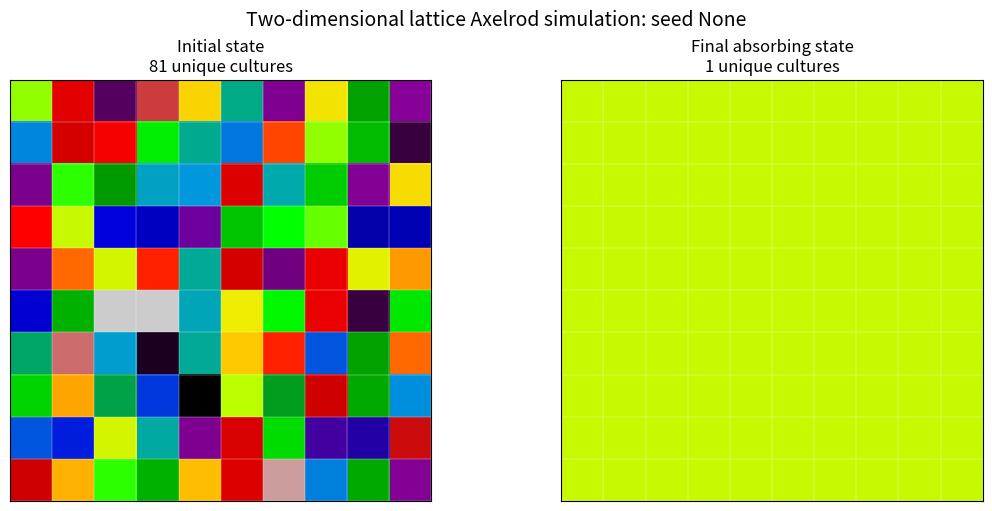

Reproduce this figure in Python.
# Axelrod Alternative Topologies
import networkx as nx
import numpy as np
import matplotlib.pyplot as plt
import random as rd
import copy
from collections import Counter
import csv
import os
import sys

# Build one of the four graph topologies.
def create_graph(topology, N=100, avg_k=4, grid_x=10, grid_y=10, seed=None):
    match topology:
        case "lattice":
            G = nx.grid_2d_graph(grid_x, grid_y)
            pos = {node: node for node in G.nodes()}
            is_lattice = True

        case "er":
            p = avg_k / (N - 1)
            G = nx.erdos_renyi_graph(N, p, seed=seed)
            pos = nx.spring_layout(G, seed=seed)
            is_lattice = False

        case "complete":
            G = nx.complete_graph(N)
            pos = nx.spring_layout(G, seed=seed)
            is_lattice = False

        case "scale_free":
            m = avg_k // 2
            G = nx.barabasi_albert_graph(N, m, seed=seed)
            pos = nx.spring_layout(G, seed=seed)
            is_lattice = False

        case _:
            raise ValueError(f"Unknown topology: {topology}")

    return G, pos, is_lattice

# Parameters.
grid_x = 10
grid_y = 10
n_features = 5
n_traits = 3
t_max = 200000

# Seed.
seed = int(sys.argv[1]) if len(sys.argv) > 1 else None
rd.seed(seed)

topology = "lattice"
avg_k_target = 4

G, pos, is_lattice = create_graph(
    topology=topology,
    N=100,
    avg_k=avg_k_target,
    grid_x=grid_x,
    grid_y=grid_y,
    seed=seed
)

N = G.number_of_nodes()

traits = range(n_traits)
trait_min, trait_max = min(traits), max(traits)

# Random initial culture vectors.
features = {u:[rd.randint(trait_min, trait_max) for _ in range(n_features)] for u in G.nodes}

initial_features = copy.deepcopy(features)
non_isolated_nodes = [node for node in G.nodes() if G.degree(node) > 0]

# Absorbing state check.
def is_frozen(G, features, n_features):
    for u, v in G.edges():
        overlap = sum(1 for i in range(n_features) if features[u][i] == features[v][i])
        if 0 < overlap < n_features:
            return False
    return True


# Count unique cultural vectors.
def count_unique_cultures(features):
    culture_counts = Counter(tuple(v) for v in features.values())
    return len(culture_counts)


# Plot initial and final lattice states.
def plot_lattice_comparison(
    G,
    initial_features,
    final_features,
    grid_x=10,
    grid_y=10,
    seed=None
):
    # Use one colour scale for both panels.
    all_cultures = sorted(
        set(tuple(culture) for culture in initial_features.values())
        | set(tuple(culture) for culture in final_features.values())
    )

    culture_index = {
        culture: index
        for index, culture in enumerate(all_cultures)
    }

    def make_grid(features):
        grid_labels = np.zeros((grid_x, grid_y), dtype=int)

        for node in G.nodes():
            x, y = node
            culture = tuple(features[node])
            grid_labels[x, y] = culture_index[culture]

        return grid_labels.T

    initial_grid = make_grid(initial_features)
    final_grid = make_grid(final_features)

    fig, axes = plt.subplots(
        1,
        2,
        figsize=(11, 5),
        constrained_layout=True
    )

    titles = [
        (
            "Initial state\n"
            f"{count_unique_cultures(initial_features)} unique cultures"
        ),
        (
            "Final absorbing state\n"
            f"{count_unique_cultures(final_features)} unique cultures"
        )
    ]

    for ax, grid, title in zip(
        axes,
        [initial_grid, final_grid],
        titles
    ):
        ax.imshow(
            grid,
            cmap=plt.cm.nipy_spectral,
            interpolation="nearest",
            vmin=0,
            vmax=max(len(all_cultures) - 1, 1)
        )

        # Draw cell boundaries.
        ax.set_xticks(
            np.arange(-0.5, grid_x, 1),
            minor=True
        )
        ax.set_yticks(
            np.arange(-0.5, grid_y, 1),
            minor=True
        )
        ax.grid(
            which="minor",
            color="white",
            linewidth=0.35,
            alpha=0.65
        )
        ax.tick_params(
            which="both",
            bottom=False,
            left=False,
            labelbottom=False,
            labelleft=False
        )
        ax.set_title(title)

    fig.suptitle(
        f"Two-dimensional lattice Axelrod simulation: seed {seed}",
        fontsize=14
    )

    fig.savefig(
        f"lattice_initial_final_seed_{seed}.pdf",
        bbox_inches="tight"
    )
    fig.savefig(
        f"lattice_initial_final_seed_{seed}.png",
        dpi=300,
        bbox_inches="tight"
    )

    plt.show()


# Run model.
for interaction in range(1,t_max + 1):
    # Pick a node and one neighbour at random.
    u = rd.choice(non_isolated_nodes)
    v = rd.choice(list(nx.neighbors(G,u)))

    f_u,f_v = features[u],features[v]
    if f_u != f_v:
        # Indices of differing features.
        non_common_index = [i for i,j in enumerate(zip(f_u,f_v)) if j[0] != j[1]]
        common = (n_features - len(non_common_index))/n_features

        # Copy one differing feature with probability equal to overlap.
        prob = rd.random()
        if prob <= common:
            feature_to_change = rd.choice(non_common_index)
            features[u][feature_to_change]=f_v[feature_to_change]

    # Check for absorption every N attempted updates.
    if interaction % N == 0 and is_frozen(G, features, n_features):
        break

# Run-level outputs.
final_unique_cultures = count_unique_cultures(features)
initial_unique_cultures = count_unique_cultures(initial_features)
avg_degree = sum(dict(G.degree()).values()) / G.number_of_nodes()
isolates = list(nx.isolates(G))

# Store results.
results = {
    "experiment": "topology_comparison",
    "script": "new_topology_script",
    "seed": seed,
    "topology": topology,
    "grid_x": grid_x,
    "grid_y": grid_y,
    "N": G.number_of_nodes(),
    "edges": G.number_of_edges(),
    "avg_degree": avg_degree,
    "avg_k_target":avg_k_target,
    "n_features": n_features,
    "n_traits": n_traits,
    "t_max": t_max,
    "isolated_nodes": len(list(nx.isolates(G))),
    "initial_unique_cultures": initial_unique_cultures,
    "final_unique_cultures": final_unique_cultures,
    "frozen_step": interaction,
    "frozen": is_frozen(G, features, n_features)
}

print("Initial unique cultures:", initial_unique_cultures)
print("Final unique cultures:", final_unique_cultures)
print("Frozen step:", interaction)
print("Average degree:", avg_degree)
print("Number of isolated nodes:", len(isolates))

plot_lattice_comparison(
    G=G,
    initial_features=initial_features,
    final_features=features,
    grid_x=grid_x,
    grid_y=grid_y,
    seed=seed
)
